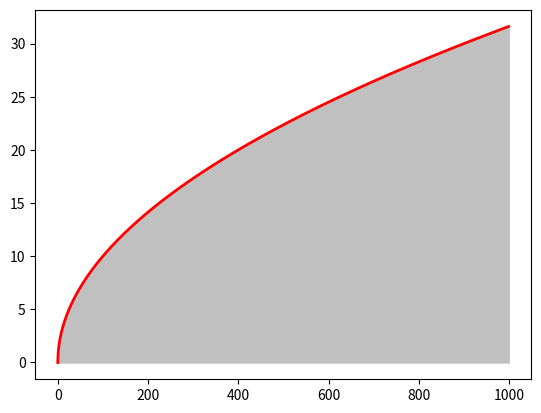

The matplotlib source for this figure:
import numpy as np
import matplotlib.pyplot as plt
from math import sqrt
t = range(1000)
y = [sqrt(i) for i in t]
plt.plot(t, y, color='red', lw=2)
plt.fill_between(t, y, color='silver')
plt.show()
